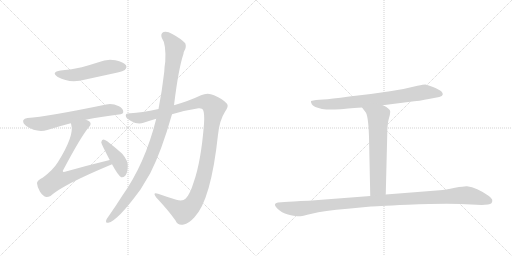
t = 0.00 s
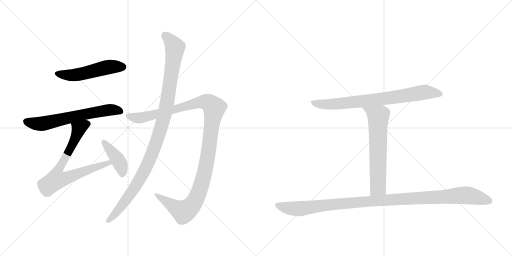
t = 1.62 s
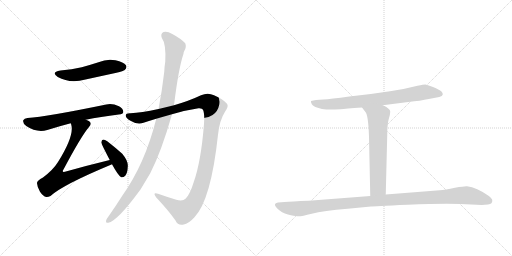
t = 3.24 s
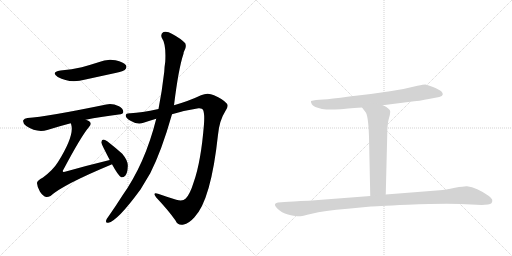
t = 4.86 s
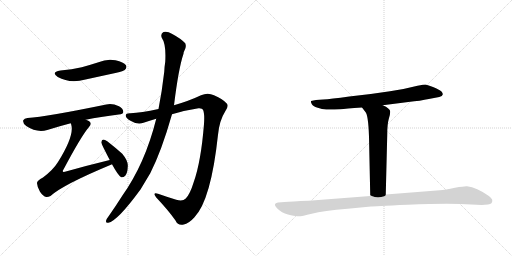
t = 6.48 s
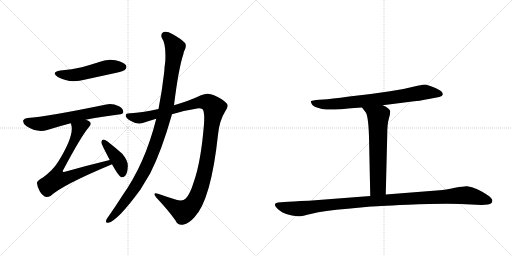
t = 8.09 s

The animated SVG that drew these frames (rendered in a browser with its animation timeline set to each time). Animation: 9 CSS @keyframes rules; one cycle of 8.09 s.

<svg version="1.1" viewBox="0 0 2048 1024" xmlns="http://www.w3.org/2000/svg">
  <g stroke="lightgray" stroke-dasharray="1,1" stroke-width="1" transform="scale(4, 4)">
    <line x1="0" y1="0" x2="256" y2="256"></line>
    <line x1="256" y1="0" x2="0" y2="256"></line>
    <line x1="128" y1="0" x2="128" y2="256"></line>
    <line x1="0" y1="128" x2="256" y2="128"></line>
    <line x1="256" y1="0" x2="512" y2="256"></line>
    <line x1="512" y1="0" x2="256" y2="256"></line>
    <line x1="384" y1="0" x2="384" y2="256"></line>
    <line x1="256" y1="128" x2="512" y2="128"></line>
  </g>
<g transform="scale(1, -1) translate(0, -850)">
   <style type="text/css">
    @keyframes keyframes0 {
      from {
       stroke: black;
       stroke-dashoffset: 517;
       stroke-width: 128;
       }
       63% {
       animation-timing-function: step-end;
       stroke: black;
       stroke-dashoffset: 0;
       stroke-width: 128;
       }
       to {
       stroke: black;
       stroke-width: 1024;
       }
       }
       #make-me-a-hanzi-animation-0 {
         animation: keyframes0 0.670736s both;
         animation-delay: 0.000000s;
         animation-timing-function: linear;
       }
    @keyframes keyframes1 {
      from {
       stroke: black;
       stroke-dashoffset: 640;
       stroke-width: 128;
       }
       68% {
       animation-timing-function: step-end;
       stroke: black;
       stroke-dashoffset: 0;
       stroke-width: 128;
       }
       to {
       stroke: black;
       stroke-width: 1024;
       }
       }
       #make-me-a-hanzi-animation-1 {
         animation: keyframes1 0.770833s both;
         animation-delay: 0.670736s;
         animation-timing-function: linear;
       }
    @keyframes keyframes2 {
      from {
       stroke: black;
       stroke-dashoffset: 748;
       stroke-width: 128;
       }
       71% {
       animation-timing-function: step-end;
       stroke: black;
       stroke-dashoffset: 0;
       stroke-width: 128;
       }
       to {
       stroke: black;
       stroke-width: 1024;
       }
       }
       #make-me-a-hanzi-animation-2 {
         animation: keyframes2 0.858724s both;
         animation-delay: 1.441569s;
         animation-timing-function: linear;
       }
    @keyframes keyframes3 {
      from {
       stroke: black;
       stroke-dashoffset: 410;
       stroke-width: 128;
       }
       57% {
       animation-timing-function: step-end;
       stroke: black;
       stroke-dashoffset: 0;
       stroke-width: 128;
       }
       to {
       stroke: black;
       stroke-width: 1024;
       }
       }
       #make-me-a-hanzi-animation-3 {
         animation: keyframes3 0.583659s both;
         animation-delay: 2.300293s;
         animation-timing-function: linear;
       }
    @keyframes keyframes4 {
      from {
       stroke: black;
       stroke-dashoffset: 1189;
       stroke-width: 128;
       }
       79% {
       animation-timing-function: step-end;
       stroke: black;
       stroke-dashoffset: 0;
       stroke-width: 128;
       }
       to {
       stroke: black;
       stroke-width: 1024;
       }
       }
       #make-me-a-hanzi-animation-4 {
         animation: keyframes4 1.217611s both;
         animation-delay: 2.883952s;
         animation-timing-function: linear;
       }
    @keyframes keyframes5 {
      from {
       stroke: black;
       stroke-dashoffset: 1074;
       stroke-width: 128;
       }
       78% {
       animation-timing-function: step-end;
       stroke: black;
       stroke-dashoffset: 0;
       stroke-width: 128;
       }
       to {
       stroke: black;
       stroke-width: 1024;
       }
       }
       #make-me-a-hanzi-animation-5 {
         animation: keyframes5 1.124023s both;
         animation-delay: 4.101562s;
         animation-timing-function: linear;
       }
    @keyframes keyframes6 {
      from {
       stroke: black;
       stroke-dashoffset: 771;
       stroke-width: 128;
       }
       72% {
       animation-timing-function: step-end;
       stroke: black;
       stroke-dashoffset: 0;
       stroke-width: 128;
       }
       to {
       stroke: black;
       stroke-width: 1024;
       }
       }
       #make-me-a-hanzi-animation-6 {
         animation: keyframes6 0.877441s both;
         animation-delay: 5.225586s;
         animation-timing-function: linear;
       }
    @keyframes keyframes7 {
      from {
       stroke: black;
       stroke-dashoffset: 643;
       stroke-width: 128;
       }
       68% {
       animation-timing-function: step-end;
       stroke: black;
       stroke-dashoffset: 0;
       stroke-width: 128;
       }
       to {
       stroke: black;
       stroke-width: 1024;
       }
       }
       #make-me-a-hanzi-animation-7 {
         animation: keyframes7 0.773275s both;
         animation-delay: 6.103027s;
         animation-timing-function: linear;
       }
    @keyframes keyframes8 {
      from {
       stroke: black;
       stroke-dashoffset: 1106;
       stroke-width: 128;
       }
       78% {
       animation-timing-function: step-end;
       stroke: black;
       stroke-dashoffset: 0;
       stroke-width: 128;
       }
       to {
       stroke: black;
       stroke-width: 1024;
       }
       }
       #make-me-a-hanzi-animation-8 {
         animation: keyframes8 1.150065s both;
         animation-delay: 6.876302s;
         animation-timing-function: linear;
       }
</style>
<path d="M 242 568 Q 202 561 231 542 Q 279 515 342 532 L 466 559 Q 494 566 499 570 Q 509 579 504 589 Q 495 602 462 609 Q 428 616 394 601 Q 363 591 327 581 Q 288 572 242 568 Z" fill="lightgray"></path> 
<path d="M 343 371 Q 401 383 475 392 Q 493 393 493 402 Q 494 415 476 425 Q 448 438 425 432 Q 187 383 110 378 Q 97 377 93 369 Q 90 357 105 346 Q 147 318 189 330 Q 240 346 283 357 L 343 371 Z" fill="lightgray"></path> 
<path d="M 439 210 Q 352 189 260 163 Q 253 162 252 163 Q 249 166 255 174 Q 325 306 356 342 Q 368 355 358 364 Q 352 368 343 371 C 316 384 276 386 283 357 Q 284 356 285 351 Q 298 308 232 202 Q 213 171 172 140 Q 147 127 148 117 Q 149 101 160 83 Q 172 65 185 62 Q 192 61 202 66 Q 251 111 446 192 Q 446 193 448 193 C 476 205 468 217 439 210 Z" fill="lightgray"></path> 
<path d="M 448 193 Q 473 147 485 141 Q 494 140 501 147 Q 510 157 511 183 Q 514 205 489 235 Q 461 260 429 285 Q 419 292 413 292 Q 407 291 405 281 Q 405 275 439 210 L 448 193 Z" fill="lightgray"></path> 
<path d="M 688 393 Q 740 409 794 417 Q 809 418 812 411 Q 819 396 816 354 Q 804 203 775 122 Q 760 73 743 56 Q 731 43 705 51 Q 666 63 632 75 Q 608 82 625 60 Q 674 8 702 -32 Q 712 -54 735 -48 Q 754 -45 777 -20 Q 844 49 872 311 Q 878 369 900 403 Q 916 425 908 435 Q 892 454 856 469 Q 831 482 804 469 Q 758 447 696 429 L 634 414 Q 564 399 522 397 Q 503 398 503 388 Q 502 378 524 366 Q 551 350 574 359 Q 598 368 625 375 L 688 393 Z" fill="lightgray"></path> 
<path d="M 625 375 Q 580 195 489 67 Q 462 24 433 -17 Q 427 -24 425 -30 Q 421 -43 433 -41 Q 469 -35 562 92 L 601 157 Q 646 245 688 393 L 696 429 Q 714 576 734 635 Q 734 641 737 646 Q 747 662 741 677 Q 723 696 689 714 Q 668 727 654 722 Q 641 715 647 699 Q 665 674 661 603 Q 658 585 657 563 Q 648 485 634 414 L 625 375 Z" fill="lightgray"></path> 
<path d="M 1531 429 L 1633 442 Q 1683 447 1715 454 L 1757 462 Q 1770 465 1771 472 Q 1772 478 1765 485 Q 1758 491 1732 502 Q 1707 512 1701 512 Q 1695 512 1670 507 Q 1621 494 1560 485 L 1483 474 L 1397 464 Q 1321 454 1293 452 L 1264 450 Q 1253 449 1244 446 Q 1243 440 1247 434 Q 1250 425 1271 419 Q 1288 412 1305 412 Q 1323 411 1362 413 Q 1380 415 1448 420 L 1531 429 Z" fill="lightgray"></path> 
<path d="M 1448 420 L 1461 403 Q 1473 392 1476 304 L 1481 66 C 1482 36 1542 42 1543 72 L 1549 313 Q 1549 353 1555 374 Q 1561 394 1561 403 Q 1561 411 1553 416 Q 1546 423 1531 429 C 1504 442 1430 444 1448 420 Z" fill="lightgray"></path> 
<path d="M 1481 66 L 1235 47 Q 1164 44 1138 42 L 1112 40 Q 1089 36 1108 17 Q 1127 -2 1152 -8 Q 1177 -14 1189 -15 Q 1202 -17 1247 -5 Q 1293 7 1391 15 L 1484 24 Q 1492 25 1631 31 Q 1770 37 1843 34 L 1927 30 L 1952 32 Q 1971 34 1969 50 Q 1968 56 1954 67 Q 1907 100 1868 105 Q 1860 106 1820 99 Q 1780 91 1759 89 L 1543 72 L 1481 66 Z" fill="lightgray"></path> 
      <clipPath id="make-me-a-hanzi-clip-0">
      <path d="M 242 568 Q 202 561 231 542 Q 279 515 342 532 L 466 559 Q 494 566 499 570 Q 509 579 504 589 Q 495 602 462 609 Q 428 616 394 601 Q 363 591 327 581 Q 288 572 242 568 Z" fill="lightgray"></path>
      </clipPath>
      <path clip-path="url(#make-me-a-hanzi-clip-0)" d="M 234 556 L 297 550 L 431 582 L 491 582 " fill="none" id="make-me-a-hanzi-animation-0" stroke-dasharray="389 778" stroke-linecap="round"></path>

      <clipPath id="make-me-a-hanzi-clip-1">
      <path d="M 343 371 Q 401 383 475 392 Q 493 393 493 402 Q 494 415 476 425 Q 448 438 425 432 Q 187 383 110 378 Q 97 377 93 369 Q 90 357 105 346 Q 147 318 189 330 Q 240 346 283 357 L 343 371 Z" fill="lightgray"></path>
      </clipPath>
      <path clip-path="url(#make-me-a-hanzi-clip-1)" d="M 104 364 L 167 355 L 394 405 L 442 411 L 481 405 " fill="none" id="make-me-a-hanzi-animation-1" stroke-dasharray="512 1024" stroke-linecap="round"></path>

      <clipPath id="make-me-a-hanzi-clip-2">
      <path d="M 439 210 Q 352 189 260 163 Q 253 162 252 163 Q 249 166 255 174 Q 325 306 356 342 Q 368 355 358 364 Q 352 368 343 371 C 316 384 276 386 283 357 Q 284 356 285 351 Q 298 308 232 202 Q 213 171 172 140 Q 147 127 148 117 Q 149 101 160 83 Q 172 65 185 62 Q 192 61 202 66 Q 251 111 446 192 Q 446 193 448 193 C 476 205 468 217 439 210 Z" fill="lightgray"></path>
      </clipPath>
      <path clip-path="url(#make-me-a-hanzi-clip-2)" d="M 349 354 L 315 335 L 292 277 L 229 161 L 226 132 L 256 135 L 420 195 L 445 197 " fill="none" id="make-me-a-hanzi-animation-2" stroke-dasharray="620 1240" stroke-linecap="round"></path>

      <clipPath id="make-me-a-hanzi-clip-3">
      <path d="M 448 193 Q 473 147 485 141 Q 494 140 501 147 Q 510 157 511 183 Q 514 205 489 235 Q 461 260 429 285 Q 419 292 413 292 Q 407 291 405 281 Q 405 275 439 210 L 448 193 Z" fill="lightgray"></path>
      </clipPath>
      <path clip-path="url(#make-me-a-hanzi-clip-3)" d="M 414 283 L 472 211 L 486 178 L 488 152 " fill="none" id="make-me-a-hanzi-animation-3" stroke-dasharray="282 564" stroke-linecap="round"></path>

      <clipPath id="make-me-a-hanzi-clip-4">
      <path d="M 688 393 Q 740 409 794 417 Q 809 418 812 411 Q 819 396 816 354 Q 804 203 775 122 Q 760 73 743 56 Q 731 43 705 51 Q 666 63 632 75 Q 608 82 625 60 Q 674 8 702 -32 Q 712 -54 735 -48 Q 754 -45 777 -20 Q 844 49 872 311 Q 878 369 900 403 Q 916 425 908 435 Q 892 454 856 469 Q 831 482 804 469 Q 758 447 696 429 L 634 414 Q 564 399 522 397 Q 503 398 503 388 Q 502 378 524 366 Q 551 350 574 359 Q 598 368 625 375 L 688 393 Z" fill="lightgray"></path>
      </clipPath>
      <path clip-path="url(#make-me-a-hanzi-clip-4)" d="M 513 386 L 563 379 L 809 443 L 837 438 L 857 419 L 827 197 L 811 128 L 774 37 L 754 15 L 733 4 L 625 69 " fill="none" id="make-me-a-hanzi-animation-4" stroke-dasharray="1061 2122" stroke-linecap="round"></path>

      <clipPath id="make-me-a-hanzi-clip-5">
      <path d="M 625 375 Q 580 195 489 67 Q 462 24 433 -17 Q 427 -24 425 -30 Q 421 -43 433 -41 Q 469 -35 562 92 L 601 157 Q 646 245 688 393 L 696 429 Q 714 576 734 635 Q 734 641 737 646 Q 747 662 741 677 Q 723 696 689 714 Q 668 727 654 722 Q 641 715 647 699 Q 665 674 661 603 Q 658 585 657 563 Q 648 485 634 414 L 625 375 Z" fill="lightgray"></path>
      </clipPath>
      <path clip-path="url(#make-me-a-hanzi-clip-5)" d="M 661 707 L 700 661 L 669 443 L 644 339 L 587 185 L 537 95 L 476 13 L 434 -32 " fill="none" id="make-me-a-hanzi-animation-5" stroke-dasharray="946 1892" stroke-linecap="round"></path>

      <clipPath id="make-me-a-hanzi-clip-6">
      <path d="M 1531 429 L 1633 442 Q 1683 447 1715 454 L 1757 462 Q 1770 465 1771 472 Q 1772 478 1765 485 Q 1758 491 1732 502 Q 1707 512 1701 512 Q 1695 512 1670 507 Q 1621 494 1560 485 L 1483 474 L 1397 464 Q 1321 454 1293 452 L 1264 450 Q 1253 449 1244 446 Q 1243 440 1247 434 Q 1250 425 1271 419 Q 1288 412 1305 412 Q 1323 411 1362 413 Q 1380 415 1448 420 L 1531 429 Z" fill="lightgray"></path>
      </clipPath>
      <path clip-path="url(#make-me-a-hanzi-clip-6)" d="M 1250 441 L 1282 433 L 1322 433 L 1521 453 L 1699 482 L 1760 475 " fill="none" id="make-me-a-hanzi-animation-6" stroke-dasharray="643 1286" stroke-linecap="round"></path>

      <clipPath id="make-me-a-hanzi-clip-7">
      <path d="M 1448 420 L 1461 403 Q 1473 392 1476 304 L 1481 66 C 1482 36 1542 42 1543 72 L 1549 313 Q 1549 353 1555 374 Q 1561 394 1561 403 Q 1561 411 1553 416 Q 1546 423 1531 429 C 1504 442 1430 444 1448 420 Z" fill="lightgray"></path>
      </clipPath>
      <path clip-path="url(#make-me-a-hanzi-clip-7)" d="M 1455 419 L 1513 384 L 1512 101 L 1488 74 " fill="none" id="make-me-a-hanzi-animation-7" stroke-dasharray="515 1030" stroke-linecap="round"></path>

      <clipPath id="make-me-a-hanzi-clip-8">
      <path d="M 1481 66 L 1235 47 Q 1164 44 1138 42 L 1112 40 Q 1089 36 1108 17 Q 1127 -2 1152 -8 Q 1177 -14 1189 -15 Q 1202 -17 1247 -5 Q 1293 7 1391 15 L 1484 24 Q 1492 25 1631 31 Q 1770 37 1843 34 L 1927 30 L 1952 32 Q 1971 34 1969 50 Q 1968 56 1954 67 Q 1907 100 1868 105 Q 1860 106 1820 99 Q 1780 91 1759 89 L 1543 72 L 1481 66 Z" fill="lightgray"></path>
      </clipPath>
      <path clip-path="url(#make-me-a-hanzi-clip-8)" d="M 1111 28 L 1144 19 L 1200 15 L 1522 49 L 1850 69 L 1890 65 L 1955 47 " fill="none" id="make-me-a-hanzi-animation-8" stroke-dasharray="978 1956" stroke-linecap="round"></path>

</g>
</svg>
